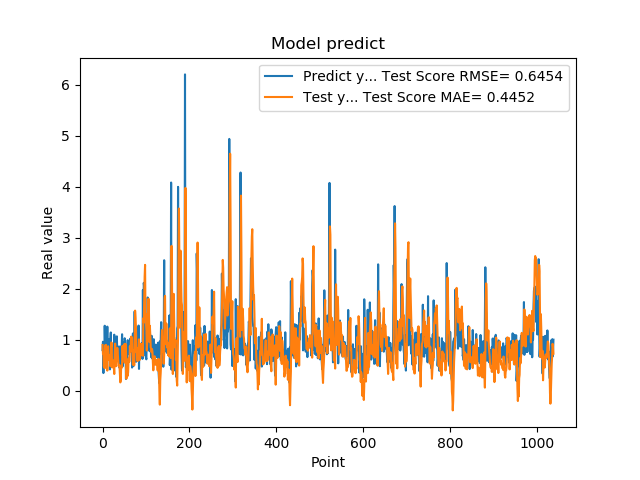

Source data for this figure (header and first rows):
7.976629734039306641e-01, 8.966567080023760683e-01
9.608020186424257592e-01, 7.200409672935792482e-01
3.470349907875061035e-01, 7.145287141930433128e-01
9.546210169792177513e-01, 4.754492197744114579e-01
5.251880288124084473e-01, 5.638689106659923178e-01
1.275226235389709695e+00, 4.409506279147830665e-01
8.723750114440917969e-01, 8.928217164206162515e-01
7.321749925613403320e-01, 8.321791321532777674e-01
7.640249729156494141e-01, 8.994712941343183665e-01
4.752210080623626154e-01, 5.938516362536497839e-01
7.414129972457885742e-01, 5.685812702875099323e-01
1.258002042770385520e+00, 3.950108373203060075e-01
7.274609804153442383e-01, 8.362178350130200499e-01
7.892770171165466309e-01, 8.722716351354864450e-01
6.914690136909484863e-01, 6.689125959279718092e-01
7.093830108642578125e-01, 6.050498717673850058e-01
1.014547944068908691e+00, 6.999371288273035230e-01
4.182830154895783026e-01, 6.976525481887615454e-01
1.002280950546264648e+00, 4.812098528848508527e-01
1.143296003341674805e+00, 5.966150328984345386e-01
6.746559739112854004e-01, 9.466183873758311496e-01
6.009536385536193848e-01, 9.423066477065996649e-01
6.538079977035522461e-01, 4.573281759710537409e-01
7.814120054244995117e-01, 5.049614088178305815e-01
8.469259738922119141e-01, 5.963606558208639496e-01
6.482390165328979492e-01, 5.391409328912233345e-01
5.623700022697448730e-01, 4.668352797397050669e-01
1.099647998809814453e+00, 3.284835925416292324e-01
9.541710019111632191e-01, 6.824232646418921799e-01
6.694499850273132324e-01, 9.247675715801577656e-01
6.464660167694091797e-01, 7.159459037057438469e-01
8.223180174827575684e-01, 4.806952320210536311e-01
8.300920128822326660e-01, 6.807321416365719191e-01
1.067314028739929199e+00, 6.890530877085820904e-01
6.827279925346374512e-01, 8.393937266421451771e-01
6.464239954948425293e-01, 7.436130592823596563e-01
6.881093978881835938e-01, 5.976918401168184181e-01
6.500350236892700195e-01, 4.848857164537280773e-01
8.693690299987792969e-01, 5.022525484045713418e-01
4.518609941005706787e-01, 4.845181872074743046e-01
4.952389895915984552e-01, 3.195228933337981303e-01
6.850870251655578613e-01, 1.638174699912293975e-01
8.653740286827087402e-01, 2.101232503913864624e-01
7.400469779968261719e-01, 4.994956912109346225e-01
8.204330205917358398e-01, 4.508269747921160309e-01
1.108605027198791504e+00, 5.290971068137543254e-01
4.751499891281127930e-01, 8.788755933558797251e-01
9.457899928092955433e-01, 6.817410283214966338e-01
7.877500057220458984e-01, 6.671305170030176201e-01
9.367713332176208496e-01, 7.107965498659629677e-01
6.470239758491516113e-01, 9.136144364565634834e-01
1.029777050018310325e+00, 5.519190941621960889e-01
9.328820109367371716e-01, 8.712373083009676833e-01
7.528370022773742676e-01, 9.209809531052867149e-01
2.307340055704117099e-01, 8.829904239209791506e-01
8.772729635238647461e-01, 2.371038478868325861e-01
7.876309752464294434e-01, 4.398015020153675514e-01
3.992269933223724365e-01, 5.643107267610316669e-01
9.923512339591979980e-01, 2.917075194333720312e-01
7.200859785079956055e-01, 3.686676707109034501e-01
7.269890308380126953e-01, 6.331697061226964074e-01
... 979 more rows
